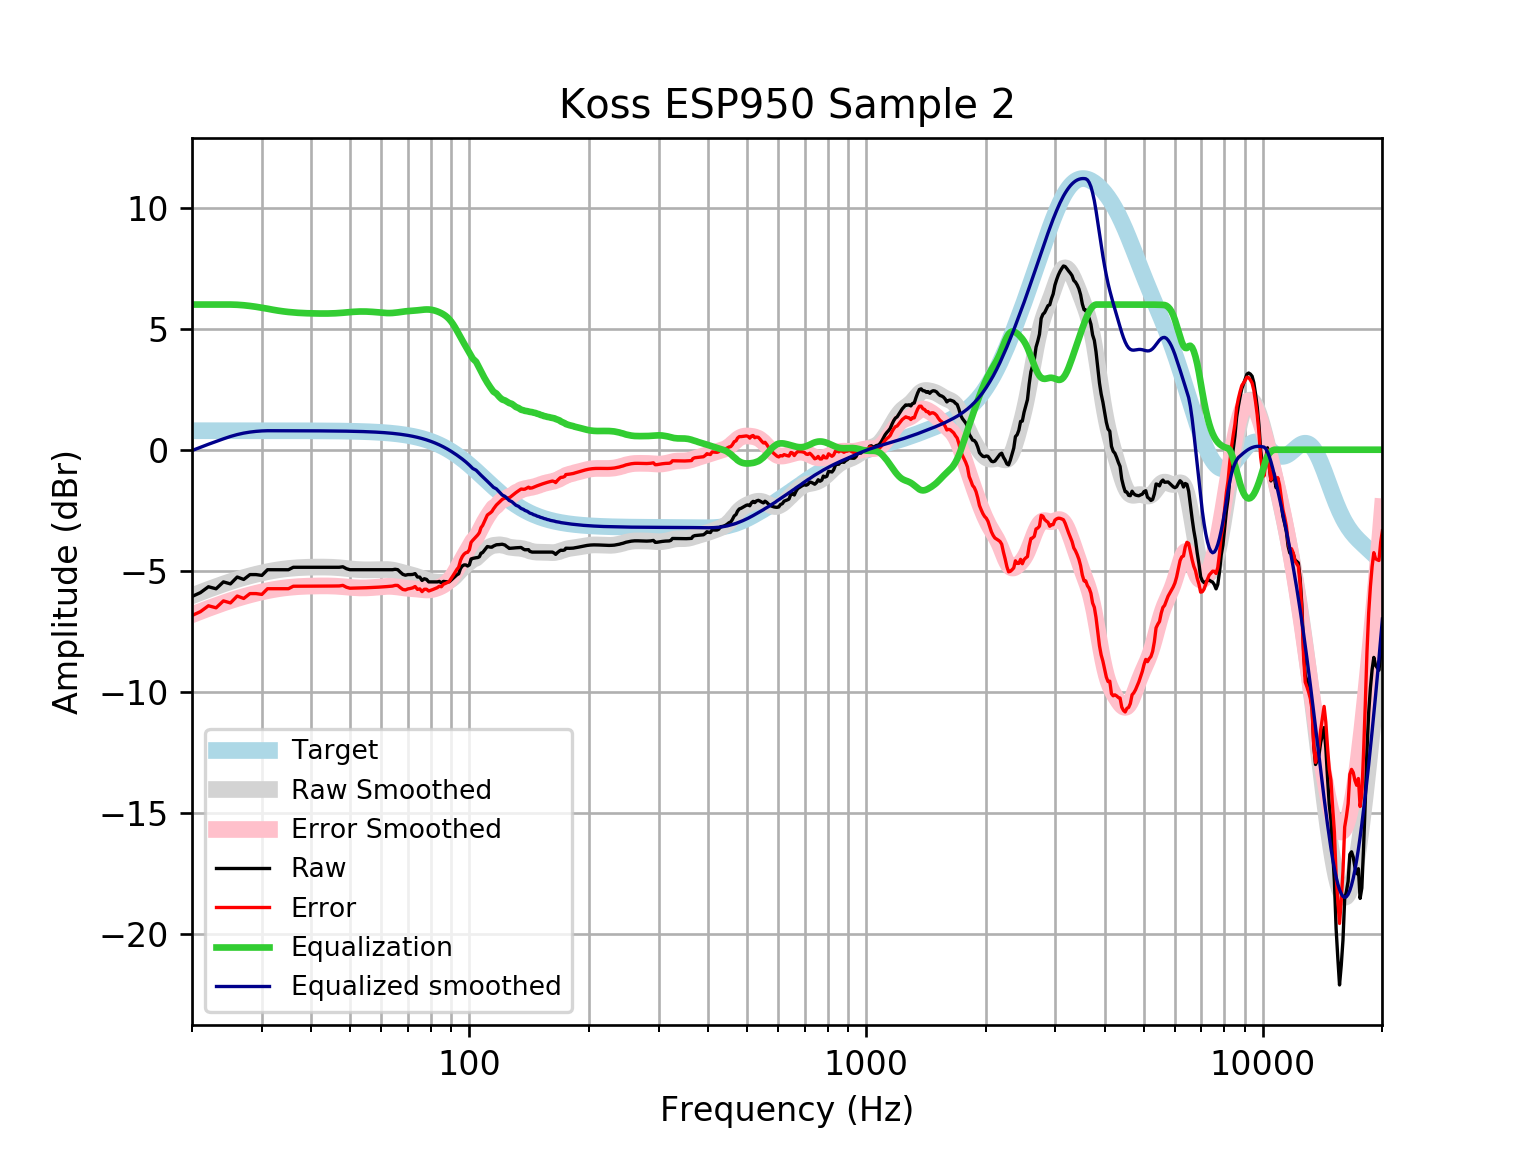

Values plotted in this chart, from the file beside it:
frequency, raw, error, smoothed, error_smoothed, equalization, equalized_raw, equalized_smoothed, target
20, -6.066, -6.852, -6.035, -6.82, 6, -0.06567, -0.0345, 0.7859
21, -5.907, -6.693, -5.9, -6.685, 6.0, 0.0929, 0.1005, 0.7859
22, -5.663, -6.449, -5.774, -6.56, 6.0, 0.3366, 0.2262, 0.7858
23, -5.748, -6.533, -5.657, -6.443, 6.0, 0.2523, 0.3428, 0.7858
24, -5.462, -6.248, -5.55, -6.336, 6, 0.5378, 0.45, 0.7858
25, -5.546, -6.331, -5.452, -6.238, 6, 0.4544, 0.5476, 0.7857
26, -5.261, -6.047, -5.364, -6.15, 5.99, 0.7292, 0.6264, 0.7857
27, -5.362, -6.147, -5.284, -6.07, 5.97, 0.6087, 0.6863, 0.7856
28, -5.161, -5.946, -5.212, -5.998, 5.941, 0.781, 0.729, 0.7855
29, -5.161, -5.946, -5.148, -5.934, 5.907, 0.7464, 0.7584, 0.7854
30, -5.195, -5.98, -5.092, -5.877, 5.869, 0.6739, 0.7769, 0.7852
31, -4.959, -5.744, -5.042, -5.827, 5.827, 0.8676, 0.785, 0.785
32, -4.959, -5.744, -4.999, -5.784, 5.784, 0.8245, 0.7848, 0.7848
33, -4.959, -5.744, -4.963, -5.747, 5.747, 0.7878, 0.7846, 0.7846
34, -4.959, -5.744, -4.933, -5.717, 5.717, 0.7574, 0.7843, 0.7843
35, -4.961, -5.745, -4.908, -5.692, 5.692, 0.7316, 0.7839, 0.7839
36, -4.859, -5.642, -4.89, -5.673, 5.673, 0.8143, 0.7835, 0.7835
37, -4.859, -5.642, -4.875, -5.658, 5.658, 0.7997, 0.783, 0.783
38, -4.859, -5.641, -4.865, -5.648, 5.648, 0.789, 0.7824, 0.7824
39, -4.859, -5.641, -4.858, -5.64, 5.64, 0.7814, 0.7818, 0.7818
40, -4.859, -5.64, -4.854, -5.635, 5.635, 0.776, 0.781, 0.781
41, -4.859, -5.639, -4.851, -5.631, 5.631, 0.7724, 0.7801, 0.7801
42, -4.859, -5.638, -4.85, -5.629, 5.629, 0.7702, 0.7791, 0.7791
43, -4.859, -5.637, -4.85, -5.628, 5.628, 0.7695, 0.778, 0.7779
44, -4.859, -5.635, -4.853, -5.629, 5.629, 0.7707, 0.7766, 0.7766
45, -4.859, -5.634, -4.858, -5.633, 5.633, 0.7743, 0.7752, 0.7751
46, -4.859, -5.632, -4.866, -5.64, 5.64, 0.7809, 0.7735, 0.7734
47, -4.859, -5.63, -4.878, -5.649, 5.649, 0.7904, 0.7715, 0.7715
48, -4.838, -5.607, -4.892, -5.661, 5.661, 0.8235, 0.7694, 0.7694
49, -4.917, -5.684, -4.907, -5.674, 5.674, 0.7574, 0.767, 0.767
50, -4.959, -5.724, -4.923, -5.687, 5.687, 0.728, 0.7643, 0.7642
51, -4.959, -5.721, -4.938, -5.699, 5.699, 0.7395, 0.7612, 0.7612
52, -4.959, -5.717, -4.95, -5.707, 5.707, 0.748, 0.7579, 0.7578
53, -4.959, -5.713, -4.958, -5.712, 5.712, 0.7529, 0.7541, 0.7541
54, -4.959, -5.709, -4.963, -5.713, 5.713, 0.7538, 0.7499, 0.7499
55, -4.959, -5.705, -4.965, -5.71, 5.71, 0.7511, 0.7453, 0.7453
56, -4.959, -5.699, -4.964, -5.705, 5.705, 0.7453, 0.7402, 0.7401
57, -4.959, -5.694, -4.962, -5.696, 5.696, 0.7369, 0.7345, 0.7345
58, -4.959, -5.688, -4.958, -5.686, 5.686, 0.7266, 0.7283, 0.7283
59, -4.959, -5.681, -4.953, -5.675, 5.675, 0.7154, 0.7215, 0.7215
60, -4.959, -5.673, -4.95, -5.664, 5.664, 0.7045, 0.714, 0.714
61, -4.959, -5.665, -4.949, -5.655, 5.655, 0.6953, 0.7058, 0.7058
62, -4.959, -5.656, -4.952, -5.649, 5.649, 0.6894, 0.6969, 0.6969
63, -4.959, -5.646, -4.96, -5.648, 5.648, 0.6882, 0.6871, 0.6871
64, -4.959, -5.636, -4.975, -5.652, 5.652, 0.6926, 0.6765, 0.6765
65, -4.942, -5.607, -4.996, -5.661, 5.661, 0.7198, 0.665, 0.665
66, -4.957, -5.61, -5.022, -5.675, 5.675, 0.7178, 0.6525, 0.6525
67, -5.06, -5.699, -5.051, -5.69, 5.69, 0.6304, 0.639, 0.639
68, -5.151, -5.776, -5.081, -5.705, 5.705, 0.5539, 0.6244, 0.6244
69, -5.186, -5.795, -5.11, -5.718, 5.718, 0.5321, 0.6087, 0.6087
70, -5.161, -5.752, -5.137, -5.729, 5.729, 0.5684, 0.5918, 0.5918
71, -5.161, -5.734, -5.164, -5.737, 5.737, 0.5766, 0.5736, 0.5736
72, -5.154, -5.708, -5.19, -5.744, 5.744, 0.5903, 0.5541, 0.5541
73, -5.12, -5.654, -5.219, -5.752, 5.752, 0.632, 0.5333, 0.5333
74, -5.261, -5.772, -5.25, -5.762, 5.762, 0.5005, 0.511, 0.511
75, -5.265, -5.752, -5.285, -5.772, 5.772, 0.5074, 0.4873, 0.4873
76, -5.402, -5.864, -5.321, -5.783, 5.783, 0.381, 0.462, 0.4621
77, -5.333, -5.768, -5.357, -5.792, 5.792, 0.4592, 0.4352, 0.4353
78, -5.36, -5.767, -5.39, -5.796, 5.796, 0.4364, 0.4068, 0.4068
79, -5.462, -5.839, -5.418, -5.795, 5.795, 0.3324, 0.3767, 0.3768
... 553 more rows
